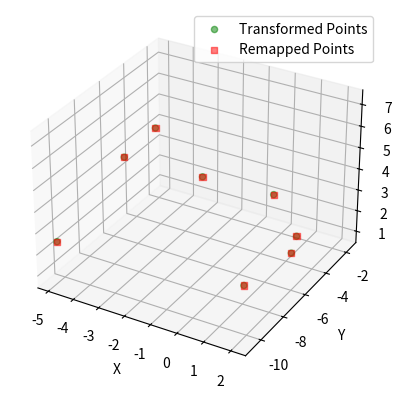

Reproduce this figure in Python. (Note: this script raises an exception after producing the figure.)
import numpy as np
from scipy.spatial.transform import Rotation as R
import matplotlib.pyplot as plt
from mpl_toolkits.mplot3d import Axes3D
from datetime import datetime
"""
Create a pair of coordinates with a known but random transform adn try to recover the transform
"""

def random_rotation_matrix():
    # Generate random Euler angles (in radians)
    roll = np.random.uniform(0, 2 * np.pi)
    pitch = np.random.uniform(0, 2 * np.pi)
    yaw = np.random.uniform(0, 2 * np.pi)

    # Create rotation matrix
    rotation_matrix = np.array(
        [
            [
                np.cos(yaw) * np.cos(pitch),
                -np.sin(yaw) * np.cos(roll)
                + np.cos(yaw) * np.sin(pitch) * np.sin(roll),
                np.sin(yaw) * np.sin(roll) + np.cos(yaw) * np.sin(pitch) * np.cos(roll),
            ],
            [
                np.sin(yaw) * np.cos(pitch),
                np.cos(yaw) * np.cos(roll) + np.sin(yaw) * np.sin(pitch) * np.sin(roll),
                -np.cos(yaw) * np.sin(roll)
                + np.sin(yaw) * np.sin(pitch) * np.cos(roll),
            ],
            [
                -np.sin(pitch),
                np.cos(pitch) * np.sin(roll),
                np.cos(pitch) * np.cos(roll),
            ],
        ]
    )

    return rotation_matrix


def random_translation_vector():
    translation_vector = np.random.uniform(-1.0, 1.0, 3)  # Adjust the range as needed
    return translation_vector


def random_scaling_matrix(scale_factor):
    scaling_matrix = np.diag([scale_factor, scale_factor, scale_factor, 1.0])
    return scaling_matrix


def random_homogeneous_transform(scale_factor=1):
    rotation = random_rotation_matrix()
    translation = random_translation_vector()
    scaling = random_scaling_matrix(scale_factor)  # Optional

    # Create a 4x4 homogeneous transformation matrix
    homogeneous_matrix = np.eye(4)
    homogeneous_matrix[:3, :3] = rotation
    homogeneous_matrix[:3, 3] = translation
    homogeneous_matrix = np.dot(homogeneous_matrix, scaling)  # Optional

    return homogeneous_matrix


def transform_point(point, transformation_matrix):
    # Add a homogeneous coordinate (w = 1.0) to the point
    point_homogeneous = np.append(point, 1.0)

    # Apply the transformation matrix
    transformed_point_homogeneous = np.dot(transformation_matrix, point_homogeneous)

    # Remove the homogeneous coordinate (w) and return the transformed point
    return transformed_point_homogeneous[:3]



def estimate_transform(points_original, points_transformed, verbose=False):
    """
    Given the coordinates of a set of points in two coordinate frames, estimate the homogeneous transform between two frames.
    Input:
        points_original: a list of points in the original coordinate frame, shape (N, 3)
        points_transformed: a list of points in the transformed coordinate frame, shape (N, 3)
    """
    # Convert the points to numpy arrays
    points_original = np.array(points_original)
    points_transformed = np.array(points_transformed)
    if verbose:
        print(
            f"check shape points_original: {points_original.shape} points_transformed: {points_transformed.shape}"
        )
    # Compute the centroid
    centroid_original = np.mean(points_original, axis=0)
    centroid_transformed = np.mean(points_transformed, axis=0)
    
    if verbose: 
        print(f"centroid_original: {centroid_original.shape} {centered_original}")
    # Center the points
    centered_original = points_original - centroid_original
    centered_transformed = points_transformed - centroid_transformed
    # Compute the covariance matrix
    H = np.dot(centered_original.T, centered_transformed)
    # Use SVD to compute the rotation matrix
    U, S, Vt = np.linalg.svd(H)
    R = np.dot(Vt.T, U.T)
    # Handle the reflection case
    if np.linalg.det(R) < 0:
        Vt[2, :] *= -1
        R = np.dot(Vt.T, U.T)
    # Compute the translation
    t = centroid_transformed.T - np.dot(R, centroid_original.T)
    # Assemble the transformation matrix
    Transform = np.eye(4)
    Transform[:3, :3] = R
    Transform[:3, 3] = t
    return Transform


def evaluate_transform(points_original, points_transformed, Transform, alpha=0.5, plt_title=None, save_plot=False, show_plot=False, save_path="evaulate_transform.png", dpi=600, draw_idx=False, start_idx=0, idx_list=None, rank_error=False):
    """
    Given the coordinates of a set of points in two coordinate frames, evaluate the quality of the estimated transform and plot the transformed and remapped points for visual inspection.
    """
    remapped_points = (
        np.dot(Transform[:3, :3], points_original.T).T + Transform[:3, 3]
    )  # Apply the estimated transform to the original points, shape [N, 3]
    if rank_error:
        errors = np.linalg.norm(points_transformed - remapped_points, axis=1) # shape [N,]
       
        print(f"Check errors shape {errors.shape}, min {np.min(errors)}, max {np.max(errors)}")
        # # plot histogram of errors
        # plt.hist(errors, bins=20)
        # plt.xlabel("Error")
        # plt.ylabel("Occurence")
        # today  = datetime.now().strftime("%Y%m%d")
        # plt.savefig(f"logs/{today}_error_hist.png", dpi=300)
        # print(f"Save the histogram of the remapping error to logs/{today}_error_hist.png")
        # plt.close()
        
        # Based on the histogram plot, set a threshold of 1.0
        # find the index of points where the error exceeds the threshold
        error_threshold = 1.0
        filtered_pts_index = np.where(errors < error_threshold)[0]
        filted_out_pts_index = np.where(errors >= error_threshold)[0]
        print(f"check shape filtered_pts_index {filtered_pts_index.shape}, filted_out_pts_index {filted_out_pts_index.shape}")
        print(f"Find {len(filtered_pts_index)} points have error smaller than threshold, filter out {len(filted_out_pts_index)} pts, index: {filted_out_pts_index} ")



    squared_error = np.sum(np.square(points_transformed - remapped_points), axis=1)
    mse = np.mean(np.square(points_transformed - remapped_points))
    print(f"In function evaluate_transform, \nMean Squared Error: {mse} \nTotal squared error {squared_error.sum()}")

    # Create 3D scatter plot
    fig = plt.figure()
    ax = fig.add_subplot(111, projection="3d")

    # Plot original points in blue
    # ax.scatter(points_original[:, 0], points_original[:, 1], points_original[:, 2], c='blue', label='Original Points')

    # Plot transformed points in green
    ax.scatter(
        points_transformed[:, 0],
        points_transformed[:, 1],
        points_transformed[:, 2],
        c="green",
        marker="o",
        alpha=alpha,
        label="Transformed Points",
    )

    # Plot remapped points in red
    ax.scatter(
        remapped_points[:, 0],
        remapped_points[:, 1],
        remapped_points[:, 2],
        c="red",
        marker="s",
        alpha=alpha,
        label="Remapped Points",
    )

    if draw_idx:
        if idx_list is None:
            idx_list = list(range(remapped_points.shape[0]))
        for i in range(remapped_points.shape[0]):
            if i in idx_list:
                ax.text(remapped_points[i, 0], remapped_points[i, 1], remapped_points[i, 2], str(i+start_idx))

    ax.set_xlabel("X")
    ax.set_ylabel("Y")
    ax.set_zlabel("Z")
    ax.legend()
    if plt_title is not None:
        plt.title(plt_title)
    if save_plot:
        plt.savefig(save_path, dpi=dpi)
    if show_plot:
        plt.show()
    plt.close()
    

def test_homogeneous_transform():
    """
        Step 1: Create a random homogeneous transform and a list of random points. Compute the transformed points
        Step 2. Invert the problem. Given the points_original and points_transformed, compute the homogeneous transformation between them
    """
    ## Step 1.
    # create a random homogeneous transformation matrix
    homogeneous_matrix = random_homogeneous_transform()
    # create a list of 3D points in the original coordinate frame
    points_original = [
        np.array([1.0, 2.0, 3.0]),
        np.array([4.0, 5.0, 6.0]),
        np.array([7.0, 8.0, 9.0]),
        np.array([1.0, 4.0, 2.0]),
        np.array([2.0, 7.0, 3.0]),
        np.array([5.0, 4.0, 8.0]),
        np.array([4.0, 7.0, 2.0]),
        np.array([10.0, 6.0, 5.0]),
    ]
    # apply the transformation to each point in the list
    points_transformed = [
        transform_point(point, homogeneous_matrix) for point in points_original
    ]

    for i, point in enumerate(points_transformed):
        print(f"Point {i + 1} (Transformed): {point}")
    points_original = np.array(points_original)
    points_transformed = np.array(points_transformed)

    ## Step 2.
    Transform = estimate_transform(points_original, points_transformed, verbose=False)
    evaluate_transform(points_original, points_transformed, Transform, save_plot=True, show_plot=False, save_path="logs/20231125_verify_homogeneous_transform.png", dpi=600)
    # MSE 7.6e-29

if __name__ == "__main__":
    test_homogeneous_transform()
